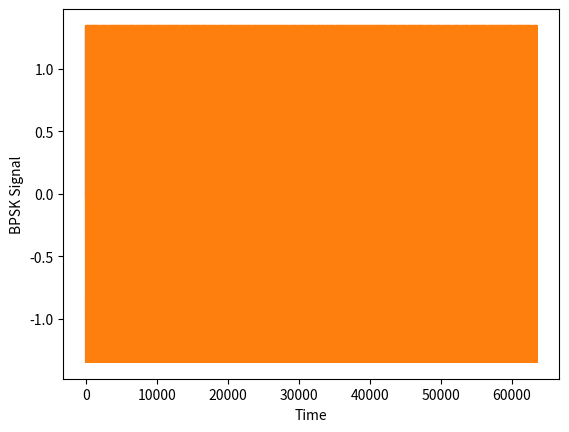
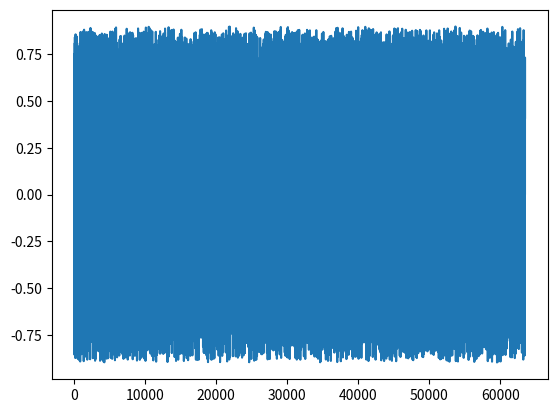

Write Python code to recreate these figures, in order. (Note: this script raises an exception after producing the figures.)
from scipy import*
from pylab import*
import matplotlib.pyplot as plt
import array
import numpy as np
import random

#intialising binary sequence

n=50
bin_ip_seq = np.random.choice([0, 1], size=(n))
n=len(bin_ip_seq)
print ("The input binary sequence is : ")
print (bin_ip_seq)
print(n)
print("\r")

#passing it to non return to zero level encoder
NRZ_INP=np.zeros(n)

for i in range(0,n):
    NRZ_INP[i]= 2*bin_ip_seq[i] -1
 
#PN sequence Generator

A = np.array([randint(0,2),randint(0,2),randint(0,2),
randint(0,2),randint(0,2),randint(0,2),randint(0,2)])
print(A)


size = 2**len(A) - 1

PN = []

for i in range(size):
	PN.append(A[-1])
	A = [A[-1]^A[-2], A[0], A[1],A[2], A[3],A[4],A[5]]

for i in range(0,size):
    PN[i]= 2*PN[i] -1
print("NON ZERO TO RETURN PN \r")


#PN sequence Multiplier
z=[]

for i in range(0,n):
	for j in range(1):
		for k in range(0,size):
				z.append(PN[k]*NRZ_INP[i])
		
N=len(z)

#BPSK Modulator

Tb=1
t=r_[0:Tb:0.1] 
fc=1
carrier=sqrt(2*(Tb**-1))*sin(2*pi*fc*t) 
M=len(carrier) 
plt.plot(carrier)
show()
bpskarray=[]
for i in range(0,N):
  if z[i]>=0:
    bpskarray.append(carrier)
	
  else:
    bpskarray.append((-1*carrier))
bpsksignal=concatenate(bpskarray)
print("bpsksignal")
print(len(bpsksignal))
print(bpsksignal) 



#Jamming signal
x=[]

x=rand(n*1270)
t1=r_[0:n*12.7:0.01]
Eb=.00001*var(carrier)*len(t1)
jamming=Eb*x*(sqrt(2*(Tb**-1))*(np.cos(2*np.pi*fc*t1)+1j*(np.sin(2*np.pi*fc*t1))))
figure(4)
plt.plot(jamming)
print("\n Jamming")
print (jamming)
jamvar=10**(-0.1*(jamming))

print("varience of carrier\n")
print(Eb)
snr=Eb*((jamvar)**-1)
print(snr)



snrdb=10*log10(snr)
print("\nsnrdb")
print(snrdb)
print(len(snrdb))



#Reception

receivedsignal=np.array(bpsksignal)+np.array(jamming)
receivearr=[]
print("\n Received signal")
print(receivedsignal)

ber=[]

for i in range(50):
	noise2=sqrt(i)*randn(len(bpsksignal))
	recsig=bpsksignal+noise2
	receivearr=[]
	
	for j in range(N):
		out = sum(carrier*recsig[j*M:(j+1)*M])
		
		#print(out)		
		if out>0:
			receivearr.append(1)
		else:
			receivearr.append(-1)
	rbit=receivearr

	berate=sum(abs(np.array(z)-rbit))*(n**-1)
	print(berate)
	ber.append(berate)
print("\nDemodulated signal")
print(receivearr)
print("\r")
w=len(receivearr)

#PN Squence Multiplication
q=[] 
x=0
for i in range(int(N/size)):
	for k in range(size):	
			q.append(PN[k]*receivearr[x])
			x+=1

print("\nPN multiplied")
print (q)
print(len(q))

print("\r")
#Final array generation
ber=[]
finalarr=[]
for i in range(0,len(q),size):
	if q[i]==-1:
	 	 finalarr.append(0)
	else:
		 finalarr.append(1)


	
print("\nBER")
print(ber)
print(len(ber))

print("\nFinal arary")	
print(finalarr);	
print(len(finalarr))
print("\nbinary input")
print(bin_ip_seq)


figure(1)
plt.plot(bpsksignal)
xlabel('Time')
ylabel('BPSK Signal')


figure(2)
plt.plot(t1,ber, 'bo',t1,ber,'k')
xlabel('SNR')
ylabel('BER')
plt.plot(snr[25000:25050],ber)
show()

#check whether input sequence in same as received seq
for i in range(n):
	if (finalarr[i]==bin_ip_seq[i]):
		c=1
	else:
		c=0
		break

if(c==1):
	print("\nyes")
else:
	print("NO")

print(len(snr))
print(len(jamming))
print(len(ber))
print(len(carrier))
print(len(q))


plt.show() 

